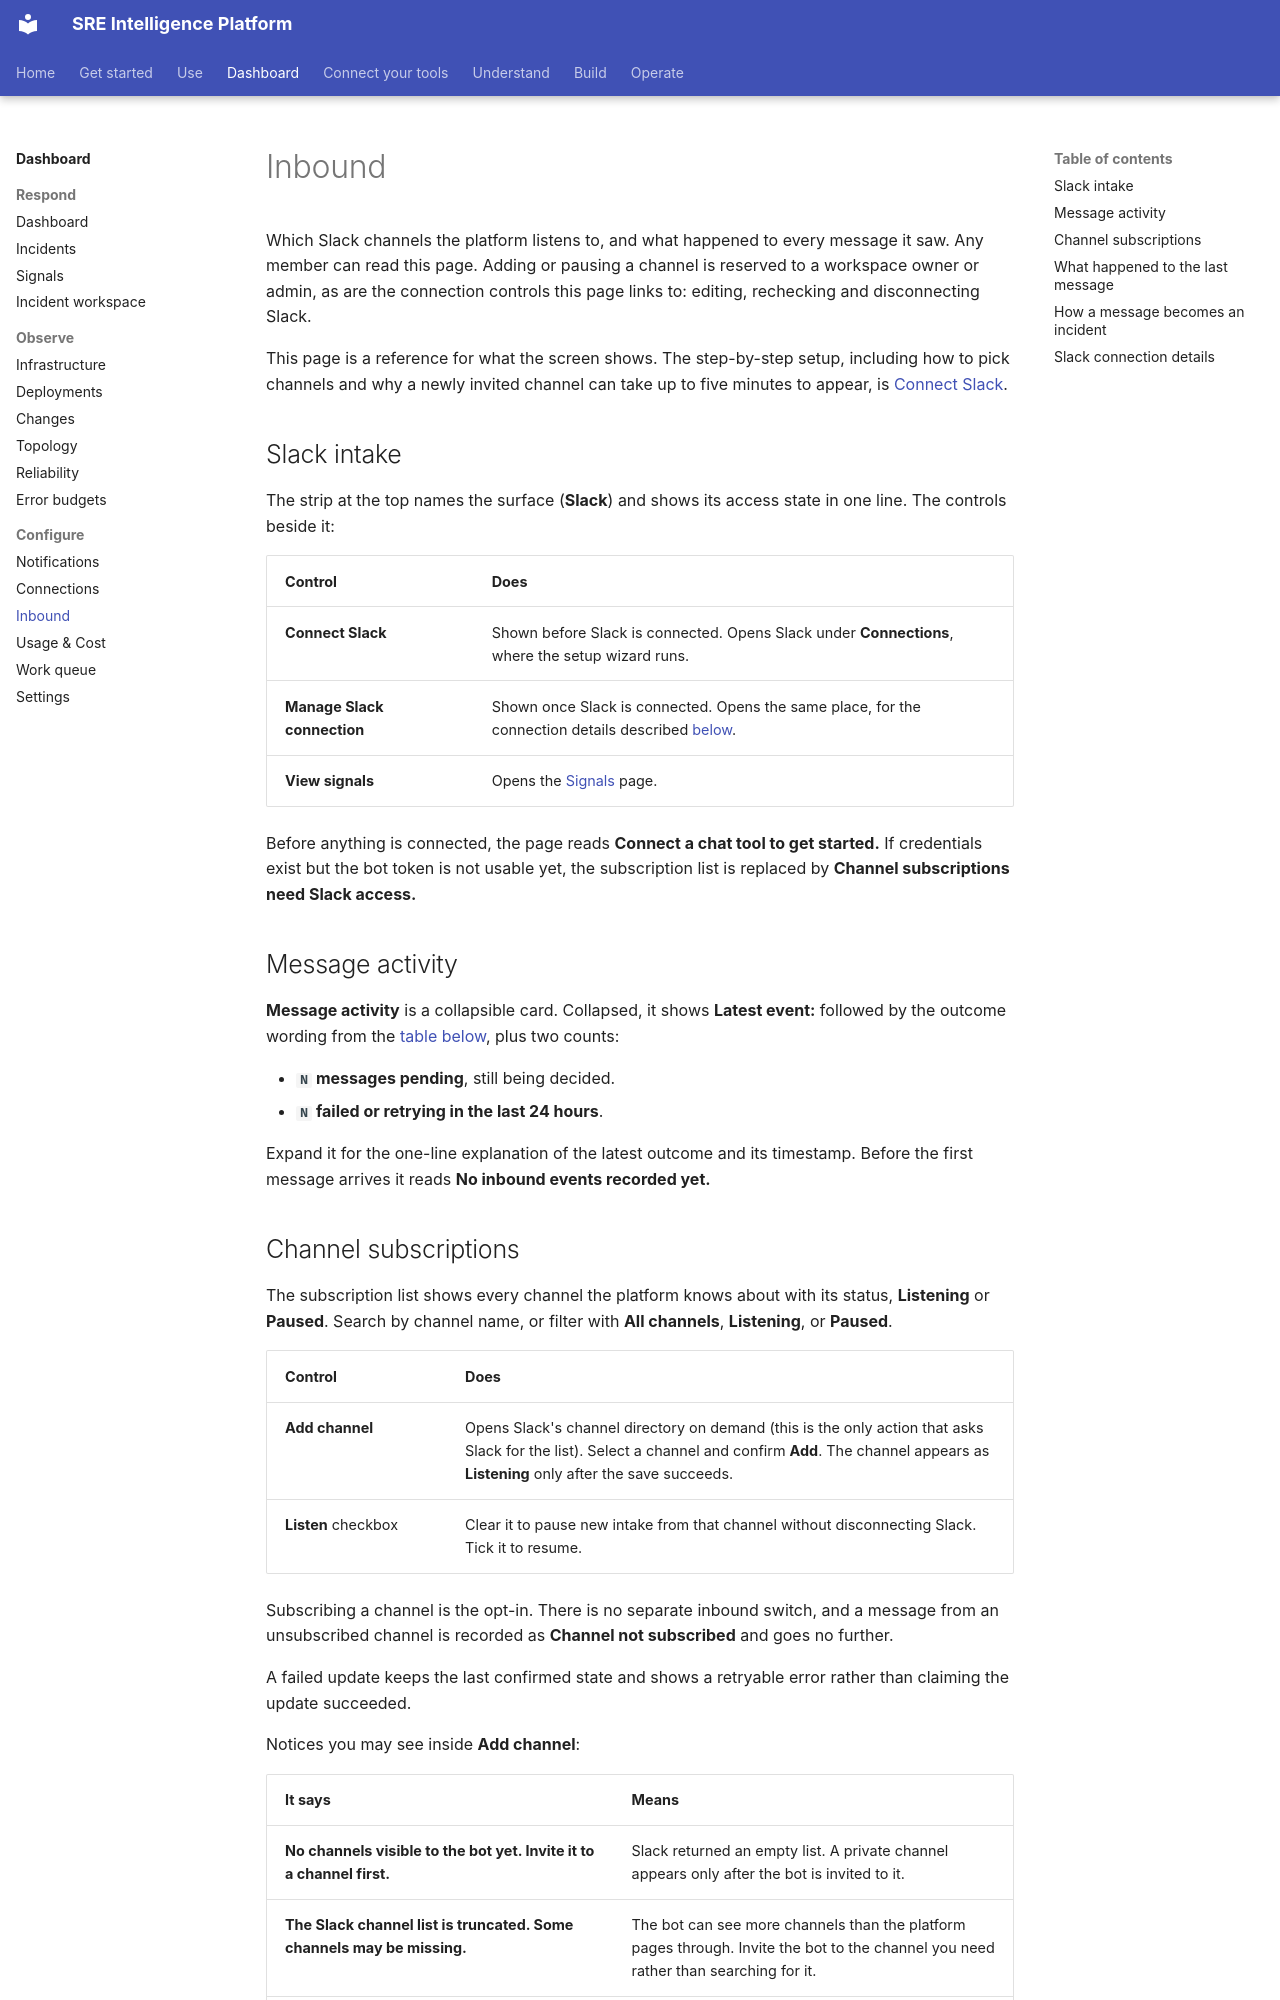

repository: chrisleekr/sre-platform · page: dashboard/inbound/index.html · generator: mkdocs

# Inbound

Which Slack channels the platform listens to, and what happened to every message it saw. Any member
can read this page. Adding or pausing a channel is reserved to a workspace owner or admin, as are
the connection controls this page links to: editing, rechecking and disconnecting Slack.

This page is a reference for what the screen shows. The step-by-step setup, including how to pick
channels and why a newly invited channel can take up to five minutes to appear, is
[Connect Slack](../get-started/connect-slack.md).

## Slack intake

The strip at the top names the surface (**Slack**) and shows its access state in one line. The
controls beside it:

| Control | Does |
| --- | --- |
| **Connect Slack** | Shown before Slack is connected. Opens Slack under **Connections**, where the setup wizard runs. |
| **Manage Slack connection** | Shown once Slack is connected. Opens the same place, for the connection details described [below](#slack-connection-details). |
| **View signals** | Opens the [Signals](signals.md) page. |

Before anything is connected, the page reads **Connect a chat tool to get started.** If credentials
exist but the bot token is not usable yet, the subscription list is replaced by **Channel
subscriptions need Slack access.**

## Message activity

**Message activity** is a collapsible card. Collapsed, it shows **Latest event:** followed by the
outcome wording from the [table below](#what-happened-to-the-last-message), plus two counts:

- **`N` messages pending**, still being decided.
- **`N` failed or retrying in the last 24 hours**.

Expand it for the one-line explanation of the latest outcome and its timestamp. Before the first
message arrives it reads **No inbound events recorded yet.**

## Channel subscriptions

The subscription list shows every channel the platform knows about with its status, **Listening** or
**Paused**. Search by channel name, or filter with **All channels**, **Listening**, or **Paused**.

| Control | Does |
| --- | --- |
| **Add channel** | Opens Slack's channel directory on demand (this is the only action that asks Slack for the list). Select a channel and confirm **Add**. The channel appears as **Listening** only after the save succeeds. |
| **Listen** checkbox | Clear it to pause new intake from that channel without disconnecting Slack. Tick it to resume. |

Subscribing a channel is the opt-in. There is no separate inbound switch, and a message from an
unsubscribed channel is recorded as **Channel not subscribed** and goes no further.

A failed update keeps the last confirmed state and shows a retryable error rather than claiming the
update succeeded.

Notices you may see inside **Add channel**:

| It says | Means |
| --- | --- |
| **No channels visible to the bot yet. Invite it to a channel first.** | Slack returned an empty list. A private channel appears only after the bot is invited to it. |
| **The Slack channel list is truncated. Some channels may be missing.** | The bot can see more channels than the platform pages through. Invite the bot to the channel you need rather than searching for it. |
| **Slack rejected the request: missing_scope. Add these scopes to the Slack app and reinstall it: …** | A permission is missing. The message names the scopes Slack asked for, and the ones the bot token currently has, instead of showing an empty list. |
